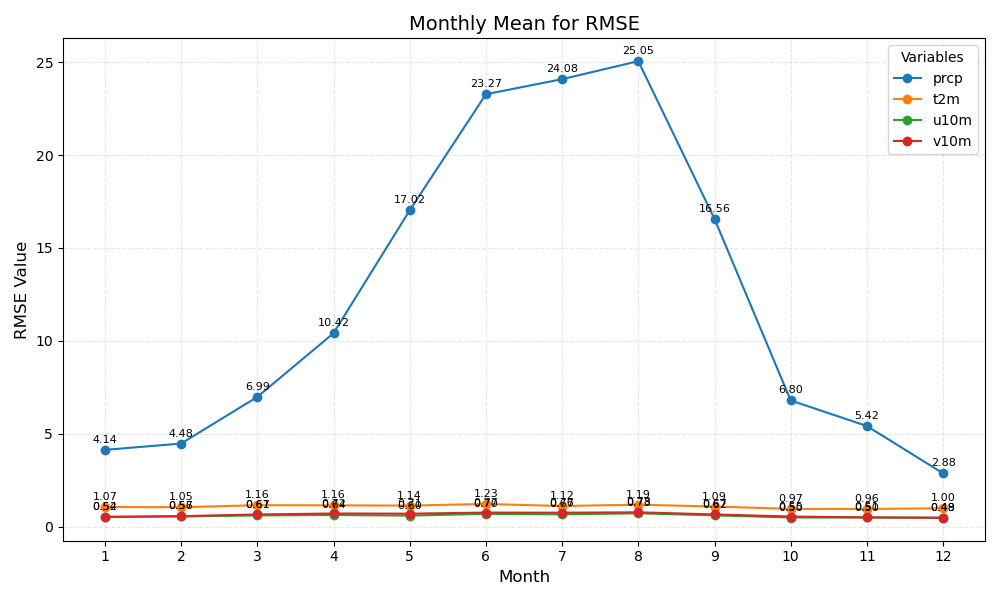

The table this chart was drawn from, first rows:
month	prcp	t2m	u10m	v10m
1	4.14	1.07	0.52	0.54
2	4.48	1.05	0.56	0.57
3	6.99	1.16	0.61	0.67
4	10.42	1.16	0.64	0.72
5	17.02	1.14	0.60	0.71
6	23.27	1.23	0.70	0.77
7	24.08	1.12	0.67	0.76
8	25.05	1.19	0.73	0.78
9	16.56	1.09	0.62	0.67
10	6.80	0.97	0.50	0.55
11	5.42	0.96	0.50	0.51
12	2.88	1.00	0.48	0.49
